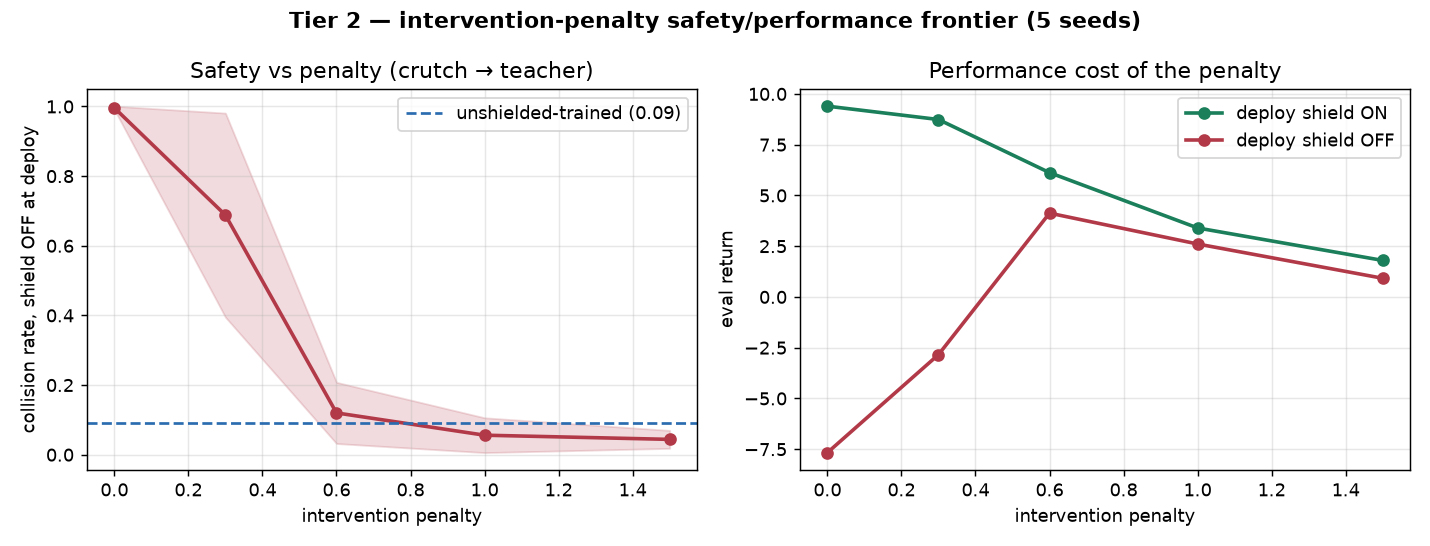

Data behind this chart, as committed beside it:
penalty, seed, train_collisions, off_collision, off_return, on_return
0.0, 0, 0, 1.0, -8.436, 7.415
0.0, 1, 0, 0.99, -7.318, 8.513
0.0, 2, 0, 0.99, -6.698, 11.37
0.0, 3, 0, 1.0, -8.282, 9.771
0.0, 4, 0, 1.0, -7.614, 9.913
0.3, 0, 0, 0.6, -1.35, 8.374
0.3, 1, 0, 0.2, 3.582, 6.62
0.3, 2, 0, 0.98, -6.833, 9.183
0.3, 3, 0, 1.0, -8.963, 8.179
0.3, 4, 0, 0.66, -0.6476, 11.34
0.6, 0, 0, 0.09, 4.813, 6.165
0.6, 1, 0, 0.02, 5.54, 5.897
0.6, 2, 0, 0.16, 3.584, 6.305
0.6, 3, 0, 0.06, 4.379, 5.696
0.6, 4, 0, 0.27, 2.324, 6.546
1.0, 0, 0, 0.06, 3.907, 4.824
1.0, 1, 0, 0.01, 4.172, 4.327
1.0, 2, 0, 0.07, 3.833, 4.704
1.0, 3, 0, 0.14, 0.172, 2.184
1.0, 4, 0, 0.0, 0.9534, 0.9492
1.5, 0, 0, 0.04, -0.3756, 0.2485
1.5, 1, 0, 0.07, -0.8914, 0.3069
1.5, 2, 0, 0.04, 2.471, 4.254
1.5, 3, 0, 0.07, 2.578, 3.37
1.5, 4, 0, 0.0, 0.8108, 0.8108
